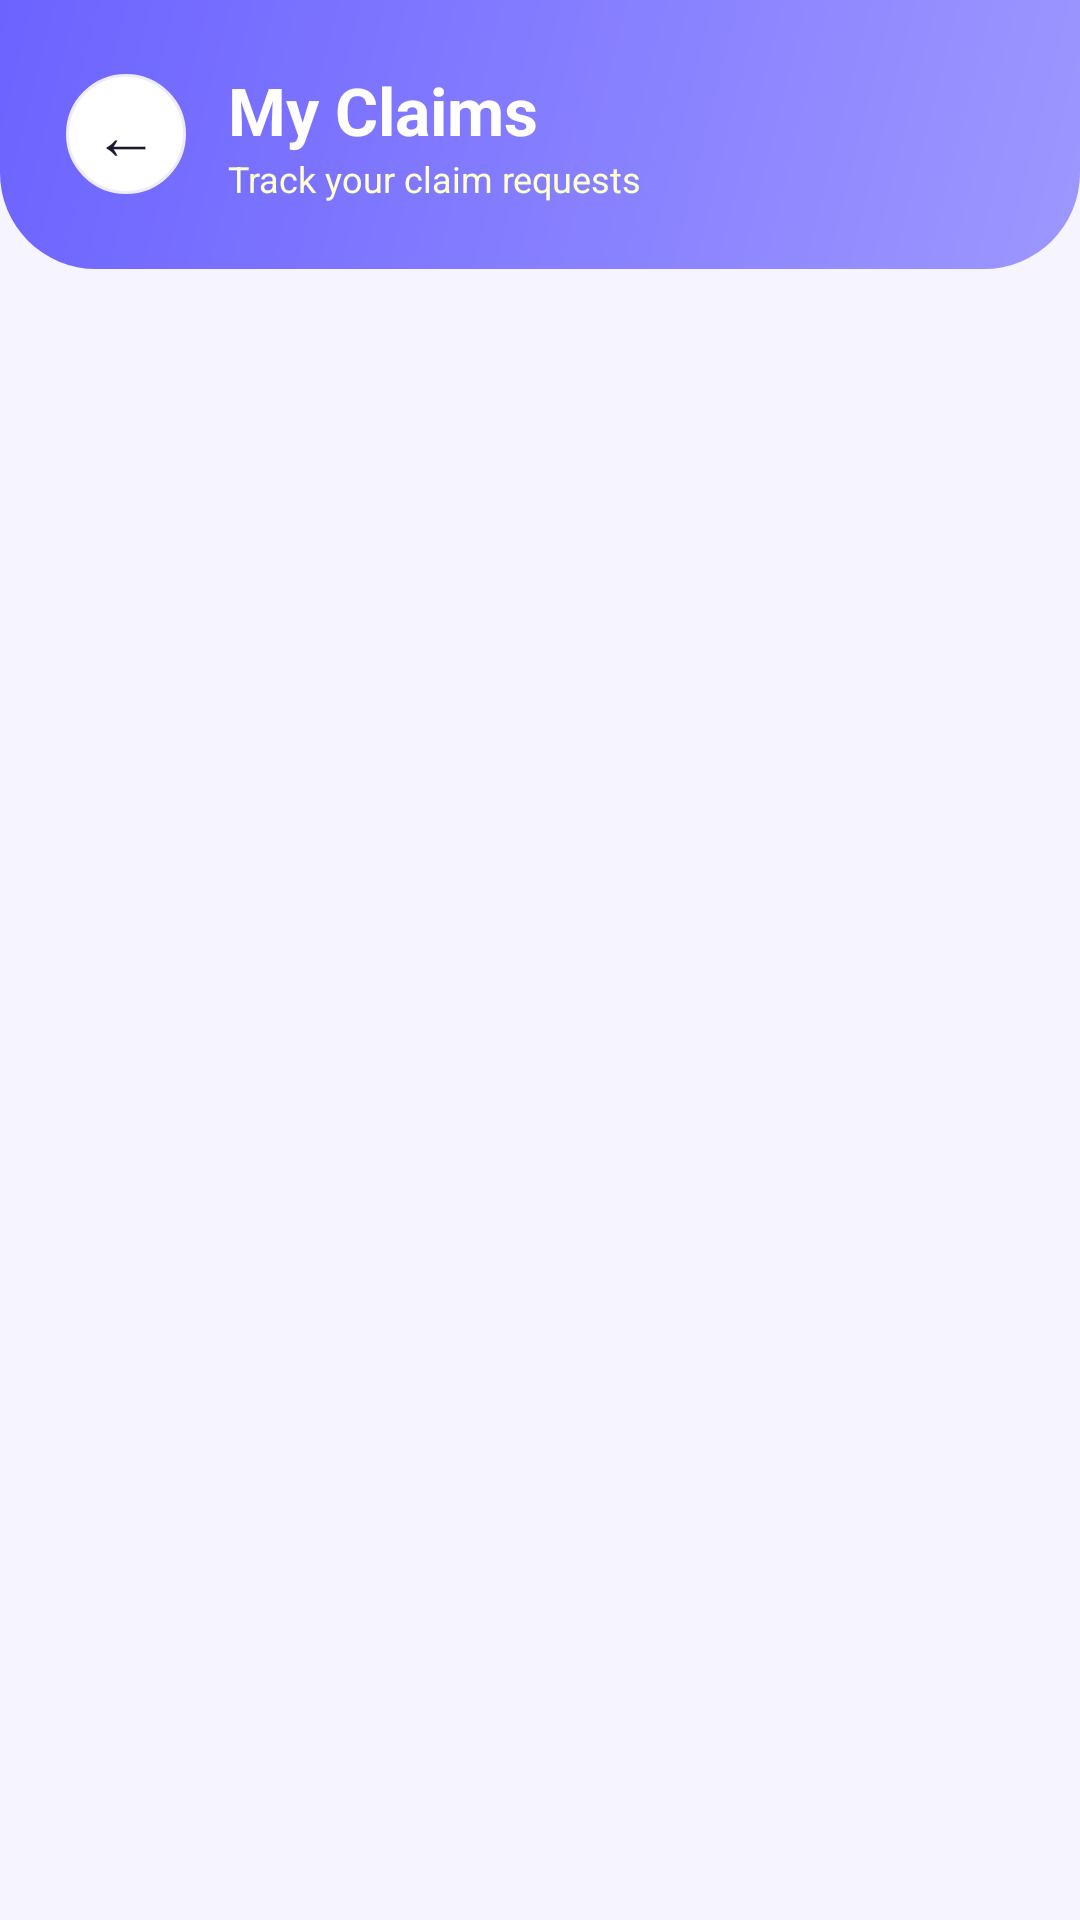

Android layout source for this screen:
<!-- AndroidManifest.xml: application theme Theme.LostAndFound -->
<!-- res/layout/activity_my_claims.xml -->
<?xml version="1.0" encoding="utf-8"?>
<LinearLayout xmlns:android="http://schemas.android.com/apk/res/android"
    android:layout_width="match_parent" android:layout_height="match_parent"
    android:orientation="vertical" android:background="#F5F4FF">

    <LinearLayout android:layout_width="match_parent" android:layout_height="wrap_content"
        android:background="@drawable/gradient_header" android:padding="22dp"
        android:orientation="horizontal" android:gravity="center_vertical">
        <LinearLayout android:layout_width="40dp" android:layout_height="40dp"
            android:background="@drawable/card_elevated" android:gravity="center" android:layout_marginEnd="14dp">
            <TextView android:id="@+id/btnBack" android:layout_width="wrap_content"
                android:layout_height="wrap_content" android:text="←" android:textSize="22sp" android:textColor="#1A1A2E"/>
        </LinearLayout>
        <LinearLayout android:layout_width="wrap_content" android:layout_height="wrap_content" android:orientation="vertical">
            <TextView android:layout_width="wrap_content" android:layout_height="wrap_content"
                android:text="My Claims" android:textSize="22sp" android:textStyle="bold" android:textColor="#FFFFFF"/>
            <TextView android:layout_width="wrap_content" android:layout_height="wrap_content"
                android:text="Track your claim requests" android:textSize="12sp" android:textColor="#FFFFFFCC"/>
        </LinearLayout>
    </LinearLayout>

    <TextView android:id="@+id/tvEmpty" android:layout_width="match_parent"
        android:layout_height="0dp" android:layout_weight="1"
        android:text="📋 No claims submitted yet" android:textSize="16sp"
        android:textColor="#9B8EC4" android:gravity="center" android:visibility="gone"/>

    <ListView android:id="@+id/listClaims" android:layout_width="match_parent"
        android:layout_height="0dp" android:layout_weight="1" android:padding="12dp"
        android:divider="@android:color/transparent" android:dividerHeight="10dp"/>

</LinearLayout>
<!-- resources referenced by this layout -->
<resources>
  <!-- drawable card_elevated (drawable) -->
  <?xml version="1.0" encoding="utf-8"?>
  <shape xmlns:android="http://schemas.android.com/apk/res/android">
      <solid android:color="#FFFFFF"/>
      <stroke android:width="1dp" android:color="#EDECFA"/>
      <corners android:radius="20dp"/>
  </shape>
  <!-- drawable gradient_header (drawable) -->
  <?xml version="1.0" encoding="utf-8"?>
  <shape xmlns:android="http://schemas.android.com/apk/res/android">
      <gradient android:startColor="#9D97FF" android:endColor="#6C63FF" android:angle="135"/>
      <corners android:bottomLeftRadius="32dp" android:bottomRightRadius="32dp"/>
  </shape>
  <style name="Theme.LostAndFound" parent="Theme.MaterialComponents.DayNight.NoActionBar">
          <item name="colorPrimary">#6C63FF</item>
          <item name="colorPrimaryVariant">#4834D4</item>
          <item name="colorOnPrimary">#FFFFFF</item>
          <item name="colorSecondary">#FF6584</item>
          <item name="colorOnSecondary">#FFFFFF</item>
          <item name="android:statusBarColor">#4834D4</item>
          <item name="android:windowBackground">#F5F4FF</item>
      </style>
</resources>
